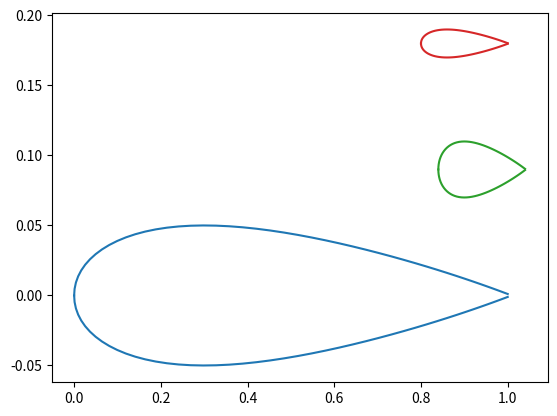

Here is the Python script that generated this plot:
from matplotlib.pyplot import subplots, show
from numpy import arange, cos, linspace, pi 

# NACA 0010 Airfoil 

theta = linspace (0,pi)
x  = -0.5*(cos(theta)-1)
t  = 0.1
yt = 5*t*(0.2969*x**0.5-0.1260*x-0.3516*x**2+0.2843*x**3-0.1015*x**4)

xinl = -1.75
xout = 2.57
ybot = -2
ytop = 2.5

# Writing out MSES blade.xxx file

#with open()

fig, ax = subplots()

ax.plot(x,yt,c='tab:blue')
ax.plot(x,-yt,c='tab:blue')

ax.plot((x+4.2)/5, yt/2.5+0.09,c='tab:green')
ax.plot((x+4.2)/5, -yt/2.5+0.09,c='tab:green')

ax.plot((x+4)/5, yt/5+0.18,c='tab:red')
ax.plot((x+4)/5, -yt/5+0.18,c='tab:red')

show()
